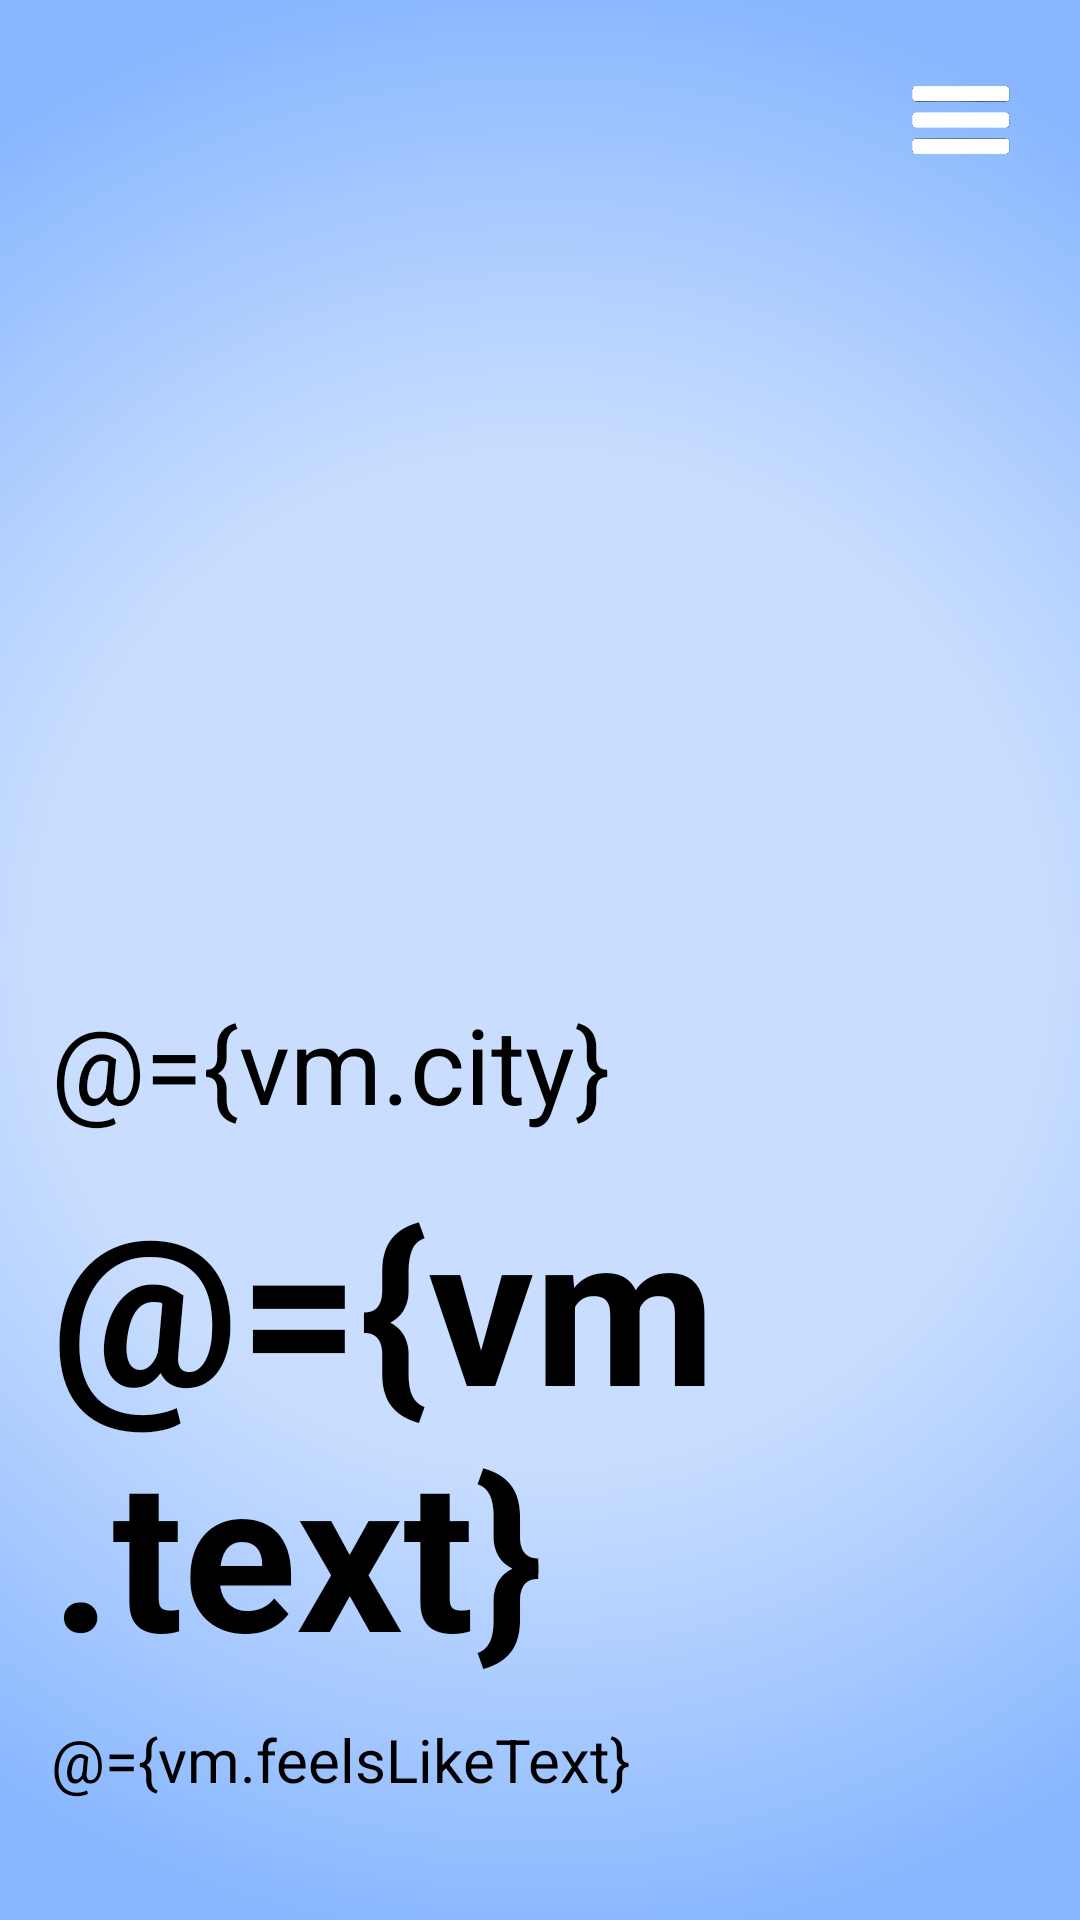

Produce the Android XML layout that renders to this screen, including the resource entries it uses.
<!-- AndroidManifest.xml: application theme Theme.SWA -->
<!-- res/layout/fragment_home.xml -->
<?xml version="1.0" encoding="utf-8"?>
<layout xmlns:tools="http://schemas.android.com/tools"
    xmlns:android="http://schemas.android.com/apk/res/android"
    xmlns:app="http://schemas.android.com/apk/res-auto">

    <data>

        <variable
            name="vm"
            type="com.example.swa.ui.home.HomeViewModel" />

    </data>

    <androidx.constraintlayout.widget.ConstraintLayout
        android:background="@drawable/bg_home"
        android:layout_width="match_parent"
        android:layout_height="match_parent">

        <ImageView
            android:id="@+id/picture"
            android:layout_width="match_parent"
            android:layout_height="wrap_content"
            android:layout_marginHorizontal="40dp"
            android:src="@{vm.clear ? @drawable/sunny :@drawable/cloud}"
            app:layout_constraintBottom_toTopOf="@+id/tvCity"
            app:layout_constraintEnd_toEndOf="parent"
            app:layout_constraintStart_toStartOf="parent"
            app:layout_constraintTop_toTopOf="parent"
            tools:src="@drawable/sunny" />

        <ImageView
            android:layout_width="40dp"
            android:layout_height="40dp"
            android:layout_margin="20dp"
            android:onClick="@{v -> vm.openSettings()}"
            android:background="?attr/selectableItemBackgroundBorderless"
            android:src="@drawable/menu_icon"
            app:layout_constraintEnd_toEndOf="parent"
            app:layout_constraintTop_toTopOf="parent" />

        <TextView
            android:id="@+id/tvCity"
            android:layout_width="match_parent"
            android:layout_height="wrap_content"
            android:gravity="left"
            android:paddingLeft="17dp"
            android:text="@={vm.city}"
            android:textColor="@color/black"
            android:textSize="35dp"
            android:layout_marginBottom="10dp"
            app:layout_constraintBottom_toTopOf="@+id/tvTemp"
            app:layout_constraintEnd_toEndOf="parent"
            app:layout_constraintStart_toStartOf="parent" />

        <TextView
            android:id="@+id/tvTemp"
            android:layout_width="match_parent"
            android:layout_height="wrap_content"
            android:gravity="left"
            android:paddingLeft="17dp"
            android:text="@={vm.text}"
            android:textColor="@color/black"
            android:textSize="70dp"
            android:textStyle="bold"
            android:layout_marginBottom="10dp"
            app:layout_constraintBottom_toTopOf="@+id/tvFLTemp"
            app:layout_constraintEnd_toEndOf="parent"
            app:layout_constraintStart_toStartOf="parent" />


        <TextView
            android:id="@+id/tvFLTemp"
            android:layout_width="match_parent"
            android:layout_height="wrap_content"
            android:gravity="left"
            android:paddingLeft="17dp"
            android:text="@={vm.feelsLikeText}"
            android:textColor="@color/black"
            android:textSize="20dp"
            android:layout_marginBottom="40dp"
            app:layout_constraintBottom_toBottomOf="parent"
            app:layout_constraintEnd_toEndOf="parent"
            app:layout_constraintStart_toStartOf="parent" />

    </androidx.constraintlayout.widget.ConstraintLayout>
</layout>
<!-- resources referenced by this layout -->
<resources>
  <color name="black">#FF000000</color>
  <!-- drawable bg_home (drawable) -->
  <?xml version="1.0" encoding="utf-8"?>
  <shape xmlns:android="http://schemas.android.com/apk/res/android"
      android:shape="rectangle" >
  
      <gradient
          android:centerColor="@color/light_blue"
          android:endColor="@color/dark_blue"
          android:gradientRadius="1000"
          android:startColor="@color/light_blue"
          android:type="radial" >
      </gradient>
  
  </shape>
  <!-- drawable menu_icon: png bitmap (drawable-xxxhdpi, 8958 bytes) -->
  <!-- drawable sunny: png bitmap (drawable-v24, 147747 bytes) -->
  <style name="Theme.SWA" parent="Theme.MaterialComponents.DayNight.NoActionBar">
          
          <item name="colorPrimary">@color/white</item>
          <item name="colorPrimaryVariant">@color/grey</item>
          <item name="colorOnPrimary">@color/white</item>
          
          <item name="colorSecondary">@color/dark_yellow</item>
          <item name="colorSecondaryVariant">@color/light_grey</item>
          <item name="colorOnSecondary">@color/black</item>
          
          <item name="android:statusBarColor" tools:targetApi="l">?attr/colorPrimaryVariant</item>
          
          <item name="android:windowActionBar">false</item>
          <item name="android:windowNoTitle">true</item>
      </style>
  <color name="light_blue">#c9deff</color>
  <color name="dark_blue">#87b6ff</color>
  <color name="white">#FFFFFFFF</color>
  <color name="grey">#dedede</color>
  <color name="dark_yellow">#f5ae07</color>
  <color name="light_grey">#fafafa</color>
</resources>
